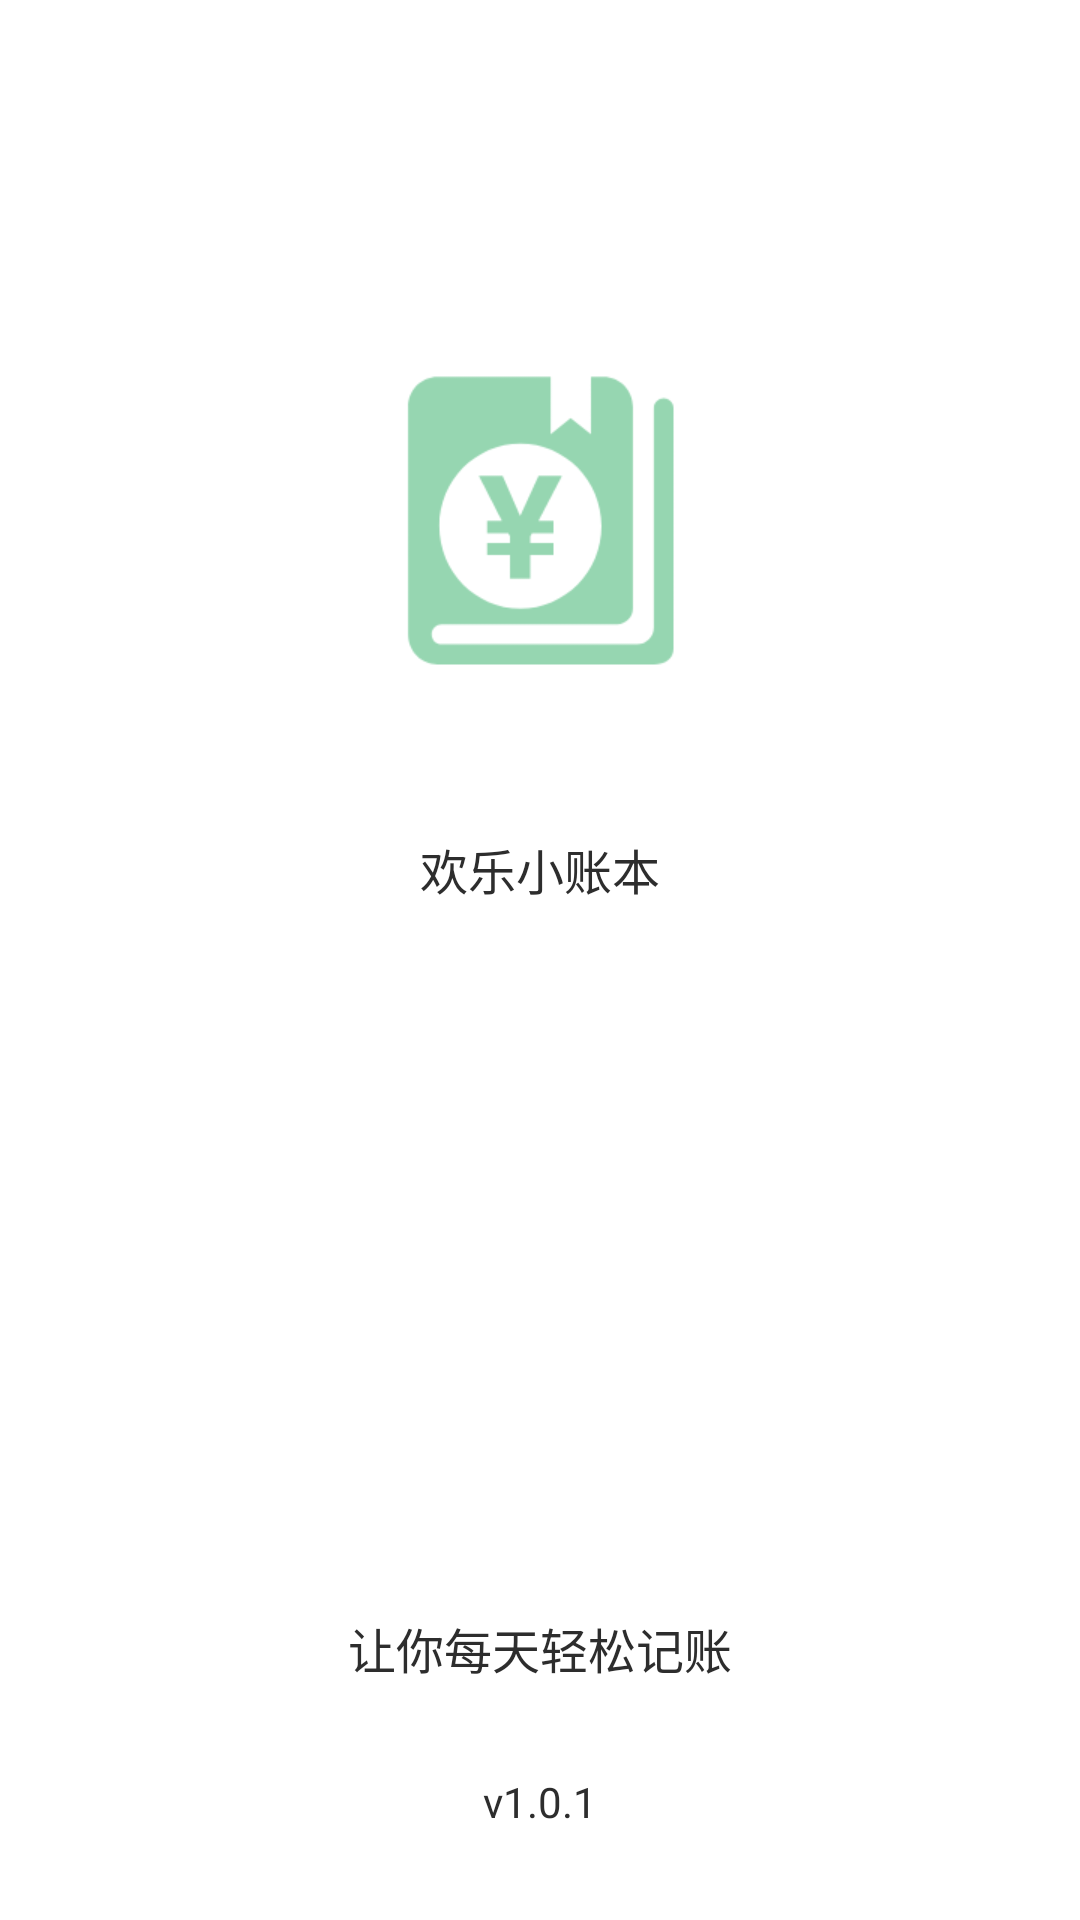

Layout XML and referenced resources for this Android screen:
<!-- AndroidManifest.xml: application theme AppTheme -->
<!-- res/layout/activity_welcome.xml -->
<?xml version="1.0" encoding="utf-8"?>
<RelativeLayout xmlns:android="http://schemas.android.com/apk/res/android"
    android:layout_width="match_parent"
    android:layout_height="match_parent"
    android:background="@color/white">

    <ImageView
        android:id="@+id/iv_logo"
        android:layout_width="wrap_content"
        android:layout_height="wrap_content"
        android:layout_centerHorizontal="true"
        android:layout_marginTop="120dp"
        android:src="@mipmap/ic_launcher" />

    <TextView
        android:layout_width="wrap_content"
        android:layout_height="wrap_content"
        android:layout_below="@+id/iv_logo"
        android:layout_centerHorizontal="true"
        android:layout_marginTop="50dp"
        android:text="@string/app_name"
        android:textColor="@color/maintextcolor"
        android:textSize="16sp" />

    <TextView
        android:layout_width="wrap_content"
        android:layout_height="wrap_content"
        android:layout_above="@+id/tv_version"
        android:layout_centerHorizontal="true"
        android:layout_marginBottom="30dp"
        android:text="让你每天轻松记账"
        android:textColor="@color/maintextcolor"
        android:textSize="16sp" />

    <TextView
        android:id="@+id/tv_version"
        android:layout_width="wrap_content"
        android:layout_height="wrap_content"
        android:layout_alignParentBottom="true"
        android:layout_centerHorizontal="true"
        android:layout_marginBottom="30dp"
        android:text="v1.0.1"
        android:textColor="@color/maintextcolor"
        android:textSize="14sp" />

    <ImageView
        android:id="@+id/iv_start"
        android:layout_width="match_parent"
        android:layout_height="match_parent"
        android:scaleType="centerCrop" />
</RelativeLayout>
<!-- resources referenced by this layout -->
<resources>
  <color name="maintextcolor">#2d2d2d</color>
  <color name="white">#ffffff</color>
  <!-- mipmap ic_launcher: png bitmap (mipmap-xhdpi, 6585 bytes) -->
  <string name="app_name">欢乐小账本</string>
  <style name="AppTheme" parent="Theme.AppCompat.Light.NoActionBar">
          
          <item name="colorPrimary">@color/white</item>
          <item name="colorPrimaryDark">@color/black</item>
          <item name="colorAccent">@color/maintextcolor</item>
          <item name="android:windowTranslucentNavigation">false</item>
          <item name="android:windowNoTitle">true</item>
      </style>
  <color name="black">#000000</color>
</resources>
